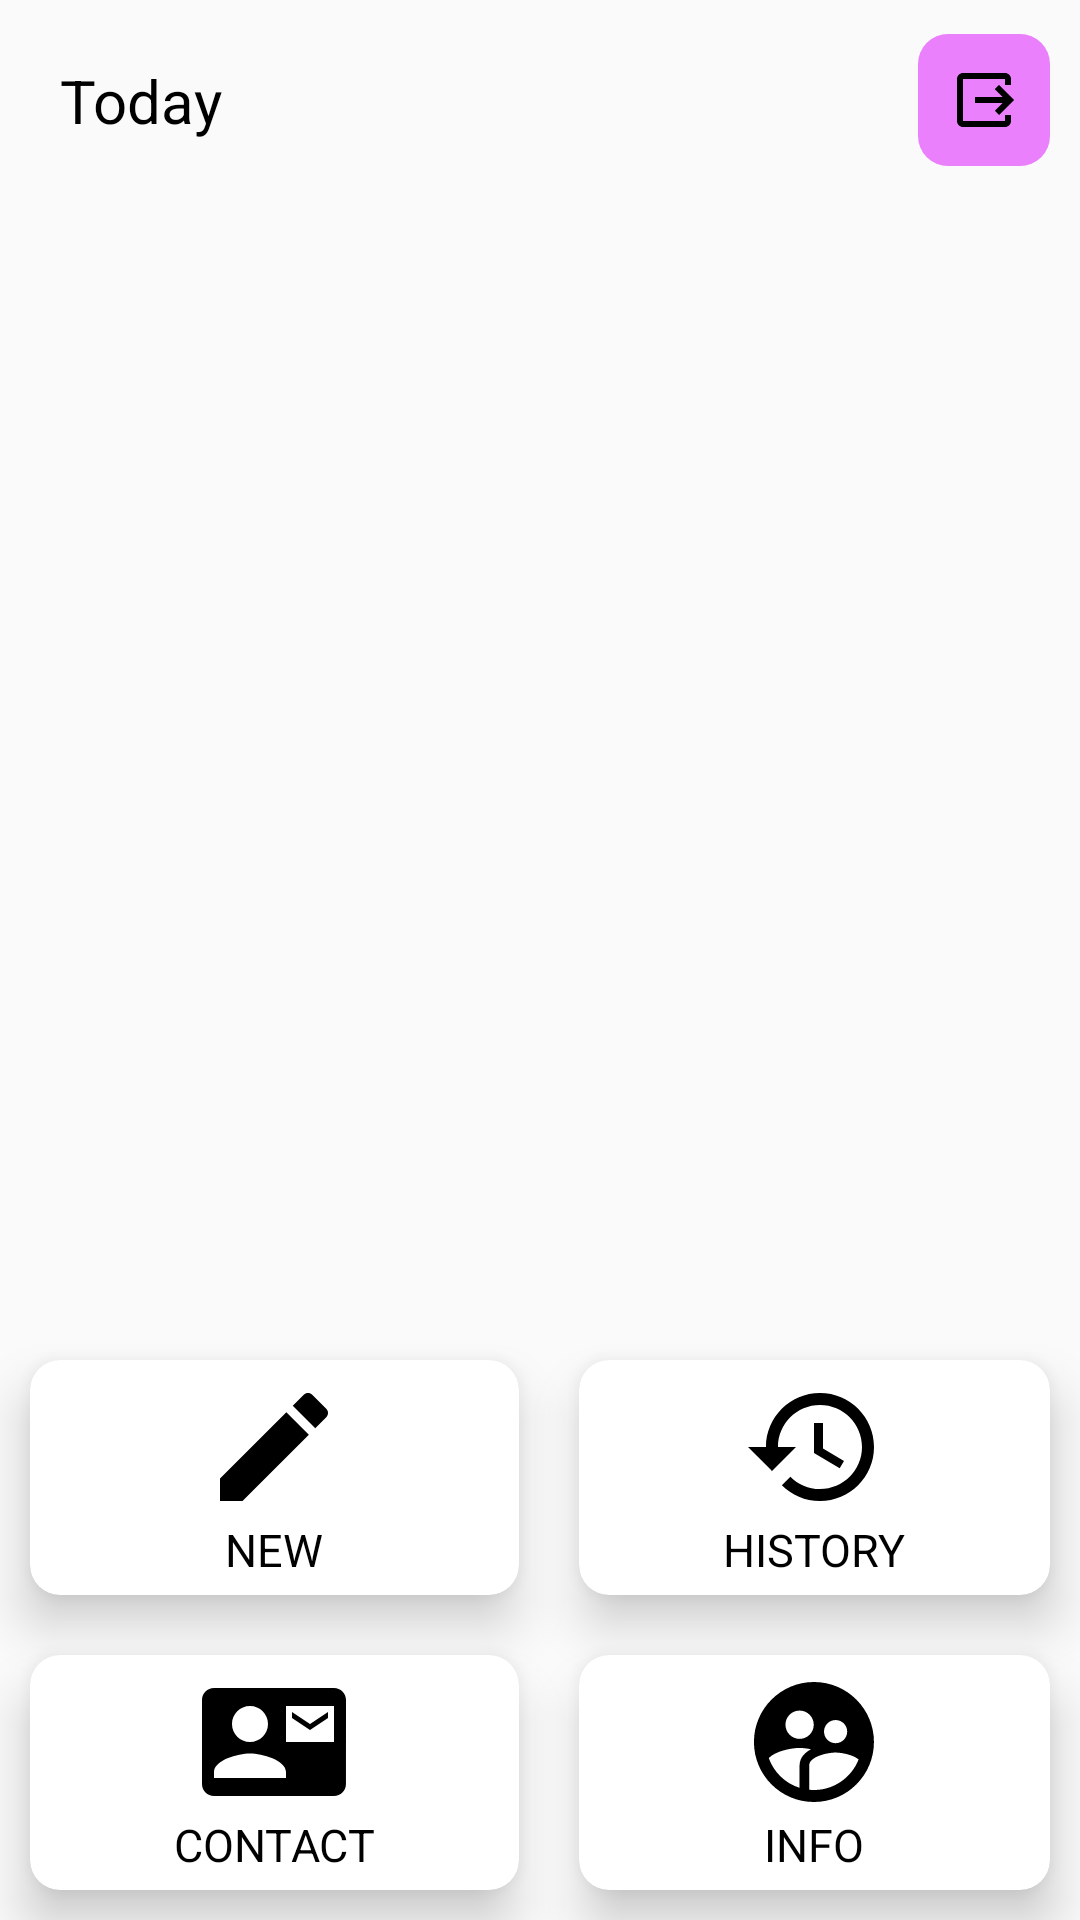

Android layout source for this screen:
<!-- AndroidManifest.xml: application theme Theme.ADKT_AndroidProject -->
<!-- res/layout/activity_for_teacher.xml -->
<?xml version="1.0" encoding="utf-8"?>
<RelativeLayout xmlns:android="http://schemas.android.com/apk/res/android"
    xmlns:app="http://schemas.android.com/apk/res-auto"
    xmlns:tools="http://schemas.android.com/tools"
    android:layout_width="match_parent"
    android:layout_height="match_parent"
    tools:context=".ForTeacherActivity">

    <LinearLayout
        android:layout_width="match_parent"
        android:layout_height="match_parent"
        android:layout_above="@+id/avc"
        android:orientation="vertical">

        <RelativeLayout
            android:layout_width="match_parent"
            android:layout_height="wrap_content">

            <TextView
                android:id="@+id/tvDatePicker"
                android:layout_width="wrap_content"
                android:layout_height="wrap_content"
                android:layout_marginStart="10dp"
                android:layout_marginTop="10dp"
                android:layout_marginEnd="10dp"
                android:layout_marginBottom="10dp"
                android:padding="10dp"
                android:text="Today"
                android:textColor="@color/black"
                android:textSize="20dp" />

            <ImageButton
                android:id="@+id/ibLogout"
                android:layout_width="wrap_content"
                android:layout_height="wrap_content"
                android:layout_alignParentRight="true"
                android:layout_centerInParent="true"
                android:layout_marginStart="10dp"
                android:layout_marginTop="10dp"
                android:layout_marginEnd="10dp"
                android:layout_marginBottom="10dp"
                android:background="@drawable/custom_button_circle"
                android:padding="10dp"
                android:src="@drawable/baseline_output_black_24dp" />
        </RelativeLayout>

        <androidx.recyclerview.widget.RecyclerView
            android:id="@+id/rvSubjectTeacher"
            android:layout_width="match_parent"
            android:layout_height="wrap_content"
            android:layout_margin="10dp" />
    </LinearLayout>

    <RelativeLayout
        android:id="@+id/avc"
        android:layout_width="match_parent"
        android:layout_height="wrap_content"
        android:layout_alignParentBottom="true">

        <GridLayout
            android:layout_width="match_parent"
            android:layout_height="wrap_content"
            android:columnCount="2"
            android:rowCount="2">

            <androidx.cardview.widget.CardView
                android:id="@+id/cvNew"
                android:layout_width="wrap_content"
                android:layout_height="wrap_content"
                android:layout_row="0"
                android:layout_rowWeight="1"
                android:layout_column="0"
                android:layout_columnWeight="1"
                android:layout_gravity="fill"
                android:layout_margin="10dp"
                app:cardCornerRadius="10dp"
                app:cardElevation="10dp">

                <LinearLayout
                    android:layout_width="wrap_content"
                    android:layout_height="wrap_content"
                    android:layout_gravity="center_vertical|center_horizontal"
                    android:gravity="center"
                    android:orientation="vertical"
                    android:padding="5dp">

                    <ImageView
                        android:layout_width="wrap_content"
                        android:layout_height="wrap_content"
                        android:src="@drawable/baseline_create_black_48dp" />

                    <TextView
                        android:layout_width="wrap_content"
                        android:layout_height="wrap_content"
                        android:text="NEW"
                        android:textColor="@color/black"
                        android:textSize="15dp" />
                </LinearLayout>
            </androidx.cardview.widget.CardView>

            <androidx.cardview.widget.CardView
                android:id="@+id/cvHistory"
                android:layout_width="wrap_content"
                android:layout_height="wrap_content"
                android:layout_row="0"
                android:layout_rowWeight="1"
                android:layout_column="1"
                android:layout_columnWeight="1"
                android:layout_gravity="fill"
                android:layout_margin="10dp"
                app:cardCornerRadius="10dp"
                app:cardElevation="10dp">

                <LinearLayout
                    android:layout_width="wrap_content"
                    android:layout_height="wrap_content"
                    android:layout_gravity="center_vertical|center_horizontal"
                    android:gravity="center"
                    android:orientation="vertical"
                    android:padding="5dp">

                    <ImageView
                        android:layout_width="wrap_content"
                        android:layout_height="wrap_content"
                        android:src="@drawable/baseline_history_black_48dp" />

                    <TextView
                        android:layout_width="wrap_content"
                        android:layout_height="wrap_content"
                        android:text="HISTORY"
                        android:textColor="@color/black"
                        android:textSize="15dp" />
                </LinearLayout>
            </androidx.cardview.widget.CardView>

            <androidx.cardview.widget.CardView
                android:id="@+id/cvContact"
                android:layout_width="wrap_content"
                android:layout_height="wrap_content"
                android:layout_row="1"
                android:layout_rowWeight="1"
                android:layout_column="0"
                android:layout_columnWeight="1"
                android:layout_gravity="fill"
                android:layout_margin="10dp"
                app:cardCornerRadius="10dp"
                app:cardElevation="10dp">

                <LinearLayout
                    android:layout_width="wrap_content"
                    android:layout_height="wrap_content"
                    android:layout_gravity="center_vertical|center_horizontal"
                    android:gravity="center"
                    android:orientation="vertical"
                    android:padding="5dp">

                    <ImageView
                        android:layout_width="wrap_content"
                        android:layout_height="wrap_content"
                        android:src="@drawable/baseline_contact_mail_black_48dp" />

                    <TextView
                        android:layout_width="wrap_content"
                        android:layout_height="wrap_content"
                        android:text="CONTACT"
                        android:textColor="@color/black"
                        android:textSize="15dp" />
                </LinearLayout>
            </androidx.cardview.widget.CardView>

            <androidx.cardview.widget.CardView
                android:id="@+id/cvInfo"
                android:layout_width="wrap_content"
                android:layout_height="wrap_content"
                android:layout_row="1"
                android:layout_rowWeight="1"
                android:layout_column="1"
                android:layout_columnWeight="1"
                android:layout_gravity="fill"
                android:layout_margin="10dp"
                app:cardCornerRadius="10dp"
                app:cardElevation="10dp">

                <LinearLayout
                    android:layout_width="wrap_content"
                    android:layout_height="wrap_content"
                    android:layout_gravity="center_vertical|center_horizontal"
                    android:gravity="center"
                    android:orientation="vertical"
                    android:padding="5dp">

                    <ImageView
                        android:layout_width="wrap_content"
                        android:layout_height="wrap_content"
                        android:src="@drawable/baseline_supervised_user_circle_black_48dp" />

                    <TextView
                        android:layout_width="wrap_content"
                        android:layout_height="wrap_content"
                        android:text="INFO"
                        android:textColor="@color/black"
                        android:textSize="15dp" />
                </LinearLayout>
            </androidx.cardview.widget.CardView>
        </GridLayout>
    </RelativeLayout>
</RelativeLayout>
<!-- resources referenced by this layout -->
<resources>
  <color name="black">#FF000000</color>
  <!-- drawable baseline_contact_mail_black_48dp (drawable) -->
  <?xml version="1.0" encoding="UTF-8" standalone="no"?>
  <vector xmlns:android="http://schemas.android.com/apk/res/android" android:height="48dp" android:tint="#000000" android:viewportHeight="24.0" android:viewportWidth="24.0" android:width="48dp">
        
      <path android:fillColor="@android:color/white" android:pathData="M21,8L21,7l-3,2 -3,-2v1l3,2 3,-2zM22,3L2,3C0.9,3 0,3.9 0,5v14c0,1.1 0.9,2 2,2h20c1.1,0 1.99,-0.9 1.99,-2L24,5c0,-1.1 -0.9,-2 -2,-2zM8,6c1.66,0 3,1.34 3,3s-1.34,3 -3,3 -3,-1.34 -3,-3 1.34,-3 3,-3zM14,18L2,18v-1c0,-2 4,-3.1 6,-3.1s6,1.1 6,3.1v1zM22,12h-8L14,6h8v6z"/>
      
  </vector>
  <!-- drawable baseline_create_black_48dp (drawable) -->
  <?xml version="1.0" encoding="UTF-8" standalone="no"?>
  <vector xmlns:android="http://schemas.android.com/apk/res/android" android:height="48dp" android:tint="#000000" android:viewportHeight="24.0" android:viewportWidth="24.0" android:width="48dp">
        
      <path android:fillColor="@android:color/white" android:pathData="M3,17.25V21h3.75L17.81,9.94l-3.75,-3.75L3,17.25zM20.71,7.04c0.39,-0.39 0.39,-1.02 0,-1.41l-2.34,-2.34c-0.39,-0.39 -1.02,-0.39 -1.41,0l-1.83,1.83 3.75,3.75 1.83,-1.83z"/>
      
  </vector>
  <!-- drawable baseline_history_black_48dp (drawable) -->
  <?xml version="1.0" encoding="UTF-8" standalone="no"?>
  <vector xmlns:android="http://schemas.android.com/apk/res/android" android:height="48dp" android:tint="#000000" android:viewportHeight="24.0" android:viewportWidth="24.0" android:width="48dp">
        
      <path android:fillColor="@android:color/white" android:pathData="M13,3c-4.97,0 -9,4.03 -9,9L1,12l3.89,3.89 0.07,0.14L9,12L6,12c0,-3.87 3.13,-7 7,-7s7,3.13 7,7 -3.13,7 -7,7c-1.93,0 -3.68,-0.79 -4.94,-2.06l-1.42,1.42C8.27,19.99 10.51,21 13,21c4.97,0 9,-4.03 9,-9s-4.03,-9 -9,-9zM12,8v5l4.28,2.54 0.72,-1.21 -3.5,-2.08L13.5,8L12,8z"/>
      
  </vector>
  <!-- drawable baseline_output_black_24dp (drawable) -->
  <?xml version="1.0" encoding="UTF-8" standalone="no"?>
  <vector xmlns:android="http://schemas.android.com/apk/res/android" android:height="24dp" android:tint="#000000" android:viewportHeight="24.0" android:viewportWidth="24.0" android:width="24dp">
        
      <path android:fillColor="@android:color/white" android:pathData="M17,17l5,-5l-5,-5l-1.41,1.41l2.58,2.59l-9.17,0l0,2l9.17,0l-2.58,2.59z"/>
        
      <path android:fillColor="@android:color/white" android:pathData="M19,19H5V5h14v2h2V5c0,-1.1 -0.89,-2 -2,-2H5C3.9,3 3,3.9 3,5v14c0,1.1 0.9,2 2,2h14c1.11,0 2,-0.9 2,-2v-2h-2V19z"/>
      
  </vector>
  <!-- drawable custom_button_circle (drawable) -->
  <?xml version="1.0" encoding="utf-8"?>
  <shape android:shape="rectangle" xmlns:android="http://schemas.android.com/apk/res/android">
  
      <solid android:color="@color/purple"/>
      <corners android:radius="10dp"/>
  </shape>
  <style name="Theme.ADKT_AndroidProject" parent="Theme.AppCompat.Light.NoActionBar">
          
          <item name="colorPrimary">@color/purple_500</item>
          <item name="colorPrimaryVariant">@color/purple_700</item>
          <item name="colorOnPrimary">@color/white</item>
          
          <item name="colorSecondary">@color/teal_200</item>
          <item name="colorSecondaryVariant">@color/teal_700</item>
          <item name="colorOnSecondary">@color/black</item>
          
          <item name="android:statusBarColor" tools:targetApi="l">?attr/colorPrimaryVariant</item>
          
      </style>
  <color name="purple">#EA80FC</color>
  <color name="purple_500">#FF6200EE</color>
  <color name="purple_700">#FF3700B3</color>
  <color name="white">#FFFFFFFF</color>
  <color name="teal_200">#FF03DAC5</color>
  <color name="teal_700">#FF018786</color>
</resources>
